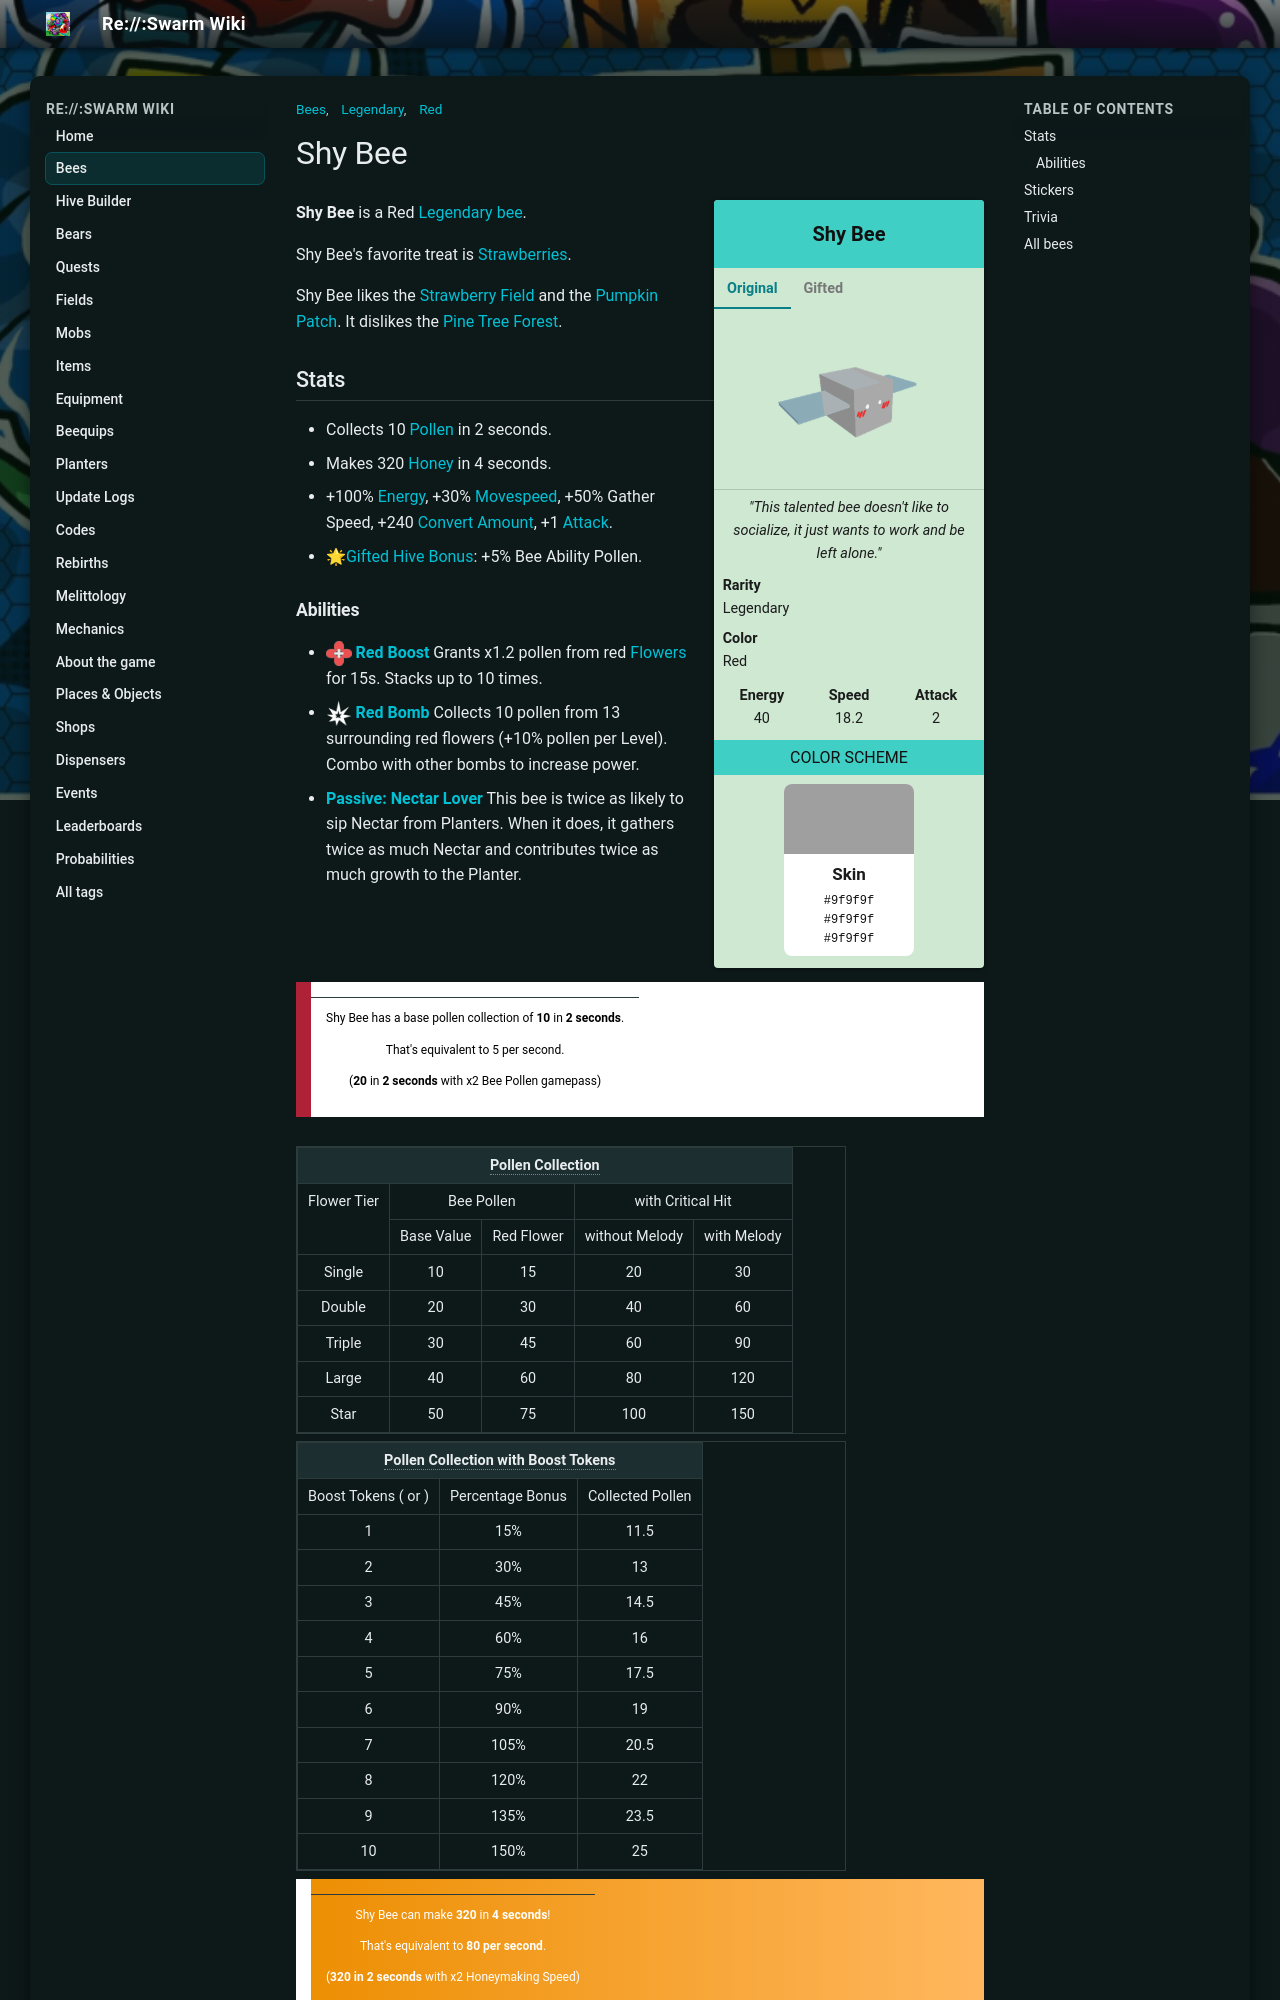

repository: JoaoFranciscoFE/reswarm-wiki · page: shy-bee.html · generator: mkdocs

---
title: "Shy Bee"
tags: ["Bees", "Legendary", "Red"]
---

# Shy Bee

<div class="bee-infobox bee-rarity-legendary">
<div class="bee-infobox-title">Shy Bee</div>
<div class="bee-infobox-tabs">
<input type="radio" name="bee-infobox-tab" id="bee-tab-original" checked>
<label for="bee-tab-original">Original</label>
<input type="radio" name="bee-infobox-tab" id="bee-tab-gifted">
<label for="bee-tab-gifted">Gifted</label>
<div class="bee-infobox-image bee-tab-original"><img alt="Shy Bee" src="img/Shy_Bee.png" width="150"></div>
<div class="bee-infobox-image bee-tab-gifted"><img alt="Gifted Shy Bee" src="img/Gifted_Shy_Bee.png" width="150"></div>
</div>
<div class="bee-infobox-quote"><i>"This talented bee doesn't like to socialize, it just wants to work and be left alone."</i></div>
<div class="bee-infobox-row"><b>Rarity</b><span>Legendary</span></div>
<div class="bee-infobox-row"><b>Color</b><span>Red</span></div>
<div class="bee-infobox-stats">
<div><b>Energy</b><span>40</span></div>
<div><b>Speed</b><span>18.2</span></div>
<div><b>Attack</b><span>2</span></div>
</div>
<div class="bee-infobox-header">Color Scheme</div>
<div class="bee-infobox-scheme">
<div class="bee-infobox-stripes"><span style="background:#9f9f9f"></span><span style="background:#9f9f9f"></span><span style="background:#9f9f9f"></span></div>
<div class="bee-infobox-swatch"><b>Skin</b><code>#9f9f9f</code><code>#9f9f9f</code><code>#9f9f9f</code></div>
</div>
</div>

**Shy Bee** is a Red [Legendary bee](bees-legendary.md).

Shy Bee's favorite treat is [Strawberries](strawberry.md).

Shy Bee likes the [Strawberry Field](strawberry-field.md) and the [Pumpkin Patch](pumpkin-patch.md). It dislikes the [Pine Tree Forest](pine-tree-forest.md).

## Stats

* Collects 10 [Pollen](pollen.md) in 2 seconds.
* Makes 320 [Honey](honey.md) in 4 seconds.
* +100% [Energy](energy.md), +30% [Movespeed](stats.md#Speed), +50% Gather Speed, +240 [Convert Amount](system-page.md#Convert_Amount), +1 [Attack](stats.md#Attack).
* 🌟[Gifted Hive Bonus](gifted-bee.md): +5% Bee Ability Pollen.
